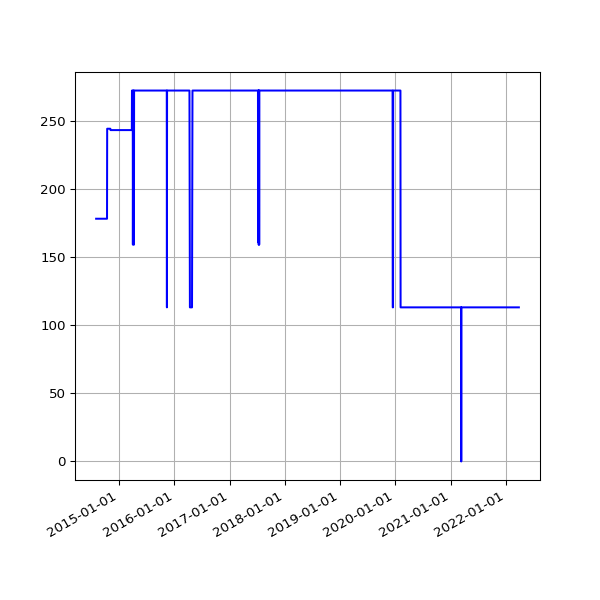

Data behind this chart, as committed beside it:
date, value
2014-08-02 02:34:49 +0100, 178
2014-08-03 03:05:19 +0100, 178
2014-08-04 02:45:32 +0100, 178
2014-08-05 02:45:33 +0100, 178
2014-08-06 02:43:20 +0100, 178
2014-08-07 02:41:52 +0100, 178
2014-08-08 02:43:24 +0100, 178
2014-08-09 02:35:17 +0100, 178
2014-08-10 02:37:17 +0100, 178
2014-08-11 02:49:09 +0100, 178
2014-08-12 02:36:56 +0100, 178
2014-08-13 02:41:52 +0100, 178
2014-08-14 02:39:20 +0100, 178
2014-08-15 02:40:32 +0100, 178
2014-08-16 02:39:22 +0100, 178
2014-08-17 02:37:23 +0100, 178
2014-08-18 02:40:14 +0100, 178
2014-08-19 02:41:31 +0100, 178
2014-08-20 02:41:02 +0100, 178
2014-08-21 02:46:25 +0100, 178
2014-08-22 02:42:42 +0100, 178
2014-08-23 02:49:08 +0100, 178
2014-08-24 02:41:34 +0100, 178
2014-08-25 02:44:26 +0100, 178
2014-08-26 02:45:33 +0100, 178
2014-08-27 02:47:23 +0100, 178
2014-08-28 02:45:45 +0100, 178
2014-08-29 02:52:17 +0100, 178
2014-08-30 02:41:53 +0100, 178
2014-08-31 02:41:54 +0100, 178
2014-09-01 02:41:45 +0100, 178
2014-09-02 02:56:38 +0100, 178
2014-09-03 02:53:41 +0100, 178
2014-09-04 03:09:09 +0100, 178
2014-09-05 02:53:14 +0100, 178
2014-09-06 02:45:18 +0100, 178
2014-09-07 02:42:16 +0100, 178
2014-09-08 03:37:13 +0100, 178
2014-09-09 02:50:39 +0100, 178
2014-09-10 02:53:39 +0100, 178
2014-09-11 03:39:38 +0100, 178
2014-09-12 02:44:06 +0100, 178
2014-09-13 02:45:19 +0100, 178
2014-09-14 02:46:09 +0100, 178
2014-09-15 02:51:21 +0100, 178
2014-09-16 02:51:21 +0100, 178
2014-09-17 02:50:45 +0100, 178
2014-09-18 02:52:25 +0100, 178
2014-09-19 02:50:21 +0100, 178
2014-09-20 02:42:56 +0100, 178
2014-09-21 02:40:59 +0100, 178
2014-09-22 02:50:35 +0100, 178
2014-09-23 02:41:41 +0100, 178
2014-09-24 02:44:22 +0100, 178
2014-09-25 02:55:33 +0100, 178
2014-09-26 02:52:05 +0100, 178
2014-09-27 02:42:14 +0100, 178
2014-09-28 02:39:29 +0100, 178
2014-09-29 02:49:32 +0100, 178
2014-09-30 02:55:10 +0100, 178
... 2,143 more rows
